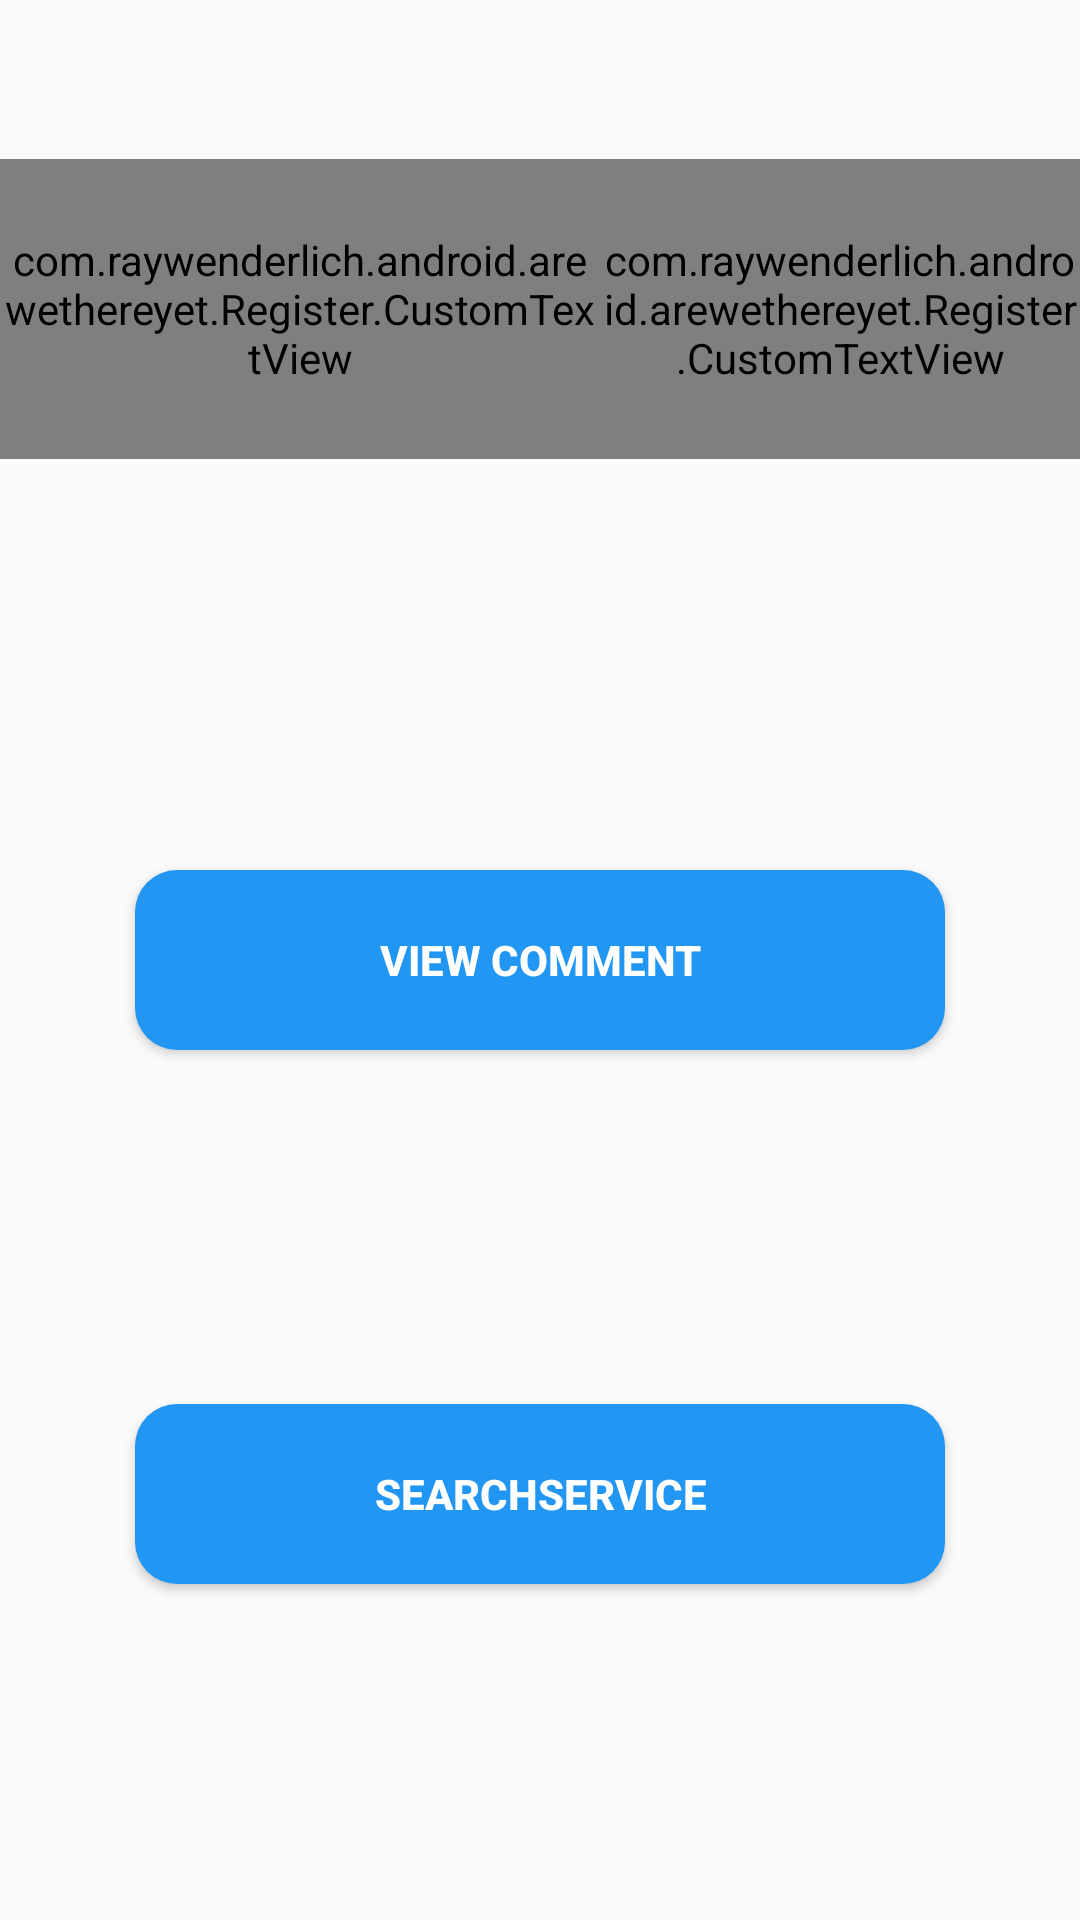

Here is an Android app screen rendered from its layout file. Give the layout XML and the strings, colors and styles it references.
<!-- AndroidManifest.xml: application theme AppTheme -->
<!-- res/layout/welcome.xml -->
<?xml version="1.0" encoding="utf-8"?>
<RelativeLayout xmlns:android="http://schemas.android.com/apk/res/android"
    android:layout_width="match_parent"
    android:layout_height="match_parent"
    android:background="@drawable/bg1">

    <Button
        android:layout_width="wrap_content"
        android:layout_height="wrap_content"
        android:text="View Comment"
        android:textStyle="bold"
        android:background="@drawable/colour"
        android:id="@+id/btncomment"
        android:textColor="#FFFFFF"
        android:layout_centerVertical="true"
        android:layout_centerHorizontal="true" />

    <Button
        android:layout_width="wrap_content"
        android:layout_height="wrap_content"
        android:textColor="#FFFFFF"
        android:textStyle="bold"
        android:text="SearchService"
        android:id="@+id/btnservice"
        android:background="@drawable/colour"
        android:layout_alignParentBottom="true"
        android:layout_alignLeft="@+id/btncomment"
        android:layout_alignStart="@+id/btncomment"
        android:layout_marginBottom="112dp" />

    <com.raywenderlich.android.arewethereyet.Register.CustomTextView
        android:layout_width="400dp"
        android:layout_height="100dp"
        android:text="Welcome : "
        android:textSize="30dp"
        android:id="@+id/tv"
        android:textColor="#FFFFFF"
        android:layout_marginTop="53dp"
        android:layout_alignParentTop="true"
        android:layout_toEndOf="@+id/textView2"
        android:layout_toRightOf="@+id/textView2" />

    <com.raywenderlich.android.arewethereyet.Register.CustomTextView
        android:layout_width="200dp"
        android:layout_height="100dp"
        android:textAppearance="?android:attr/textAppearanceLarge"
        android:text="      Welcome : "
        android:textSize="30dp"
        android:textStyle="bold"
        android:id="@+id/textView2"
        android:layout_alignTop="@+id/tv"
        android:textColor="#FFFFFF"
        android:layout_alignBottom="@+id/tv" />

</RelativeLayout>
<!-- resources referenced by this layout -->
<resources>
  <!-- drawable colour (drawable) -->
  <?xml version="1.0" encoding="utf-8"?>
  <shape xmlns:android="http://schemas.android.com/apk/res/android" android:shape="rectangle" >
      <corners
          android:radius="14dp"
          />
      <solid
          android:color="#2196F3"
          />
      <padding
          android:left="0dp"
          android:top="0dp"
          android:right="0dp"
          android:bottom="0dp"
          />
      <size
          android:width="270dp"
          android:height="60dp"
          />
      <stroke
          android:width="0dp"
          android:color="#2196F3"
          />
  </shape>
  <style name="AppTheme" parent="Theme.AppCompat.Light.DarkActionBar">
          <item name="colorPrimary">@color/ColorPrimary</item>
          <item name="colorPrimaryDark">@color/ColorPrimaryDark</item>
          <item name="colorAccent">@color/ColorAccent</item>
      </style>
  <color name="ColorPrimary">#2196F3</color>
  <color name="ColorPrimaryDark">#BBDEFB</color>
  <color name="ColorAccent">#2196F3</color>
</resources>
